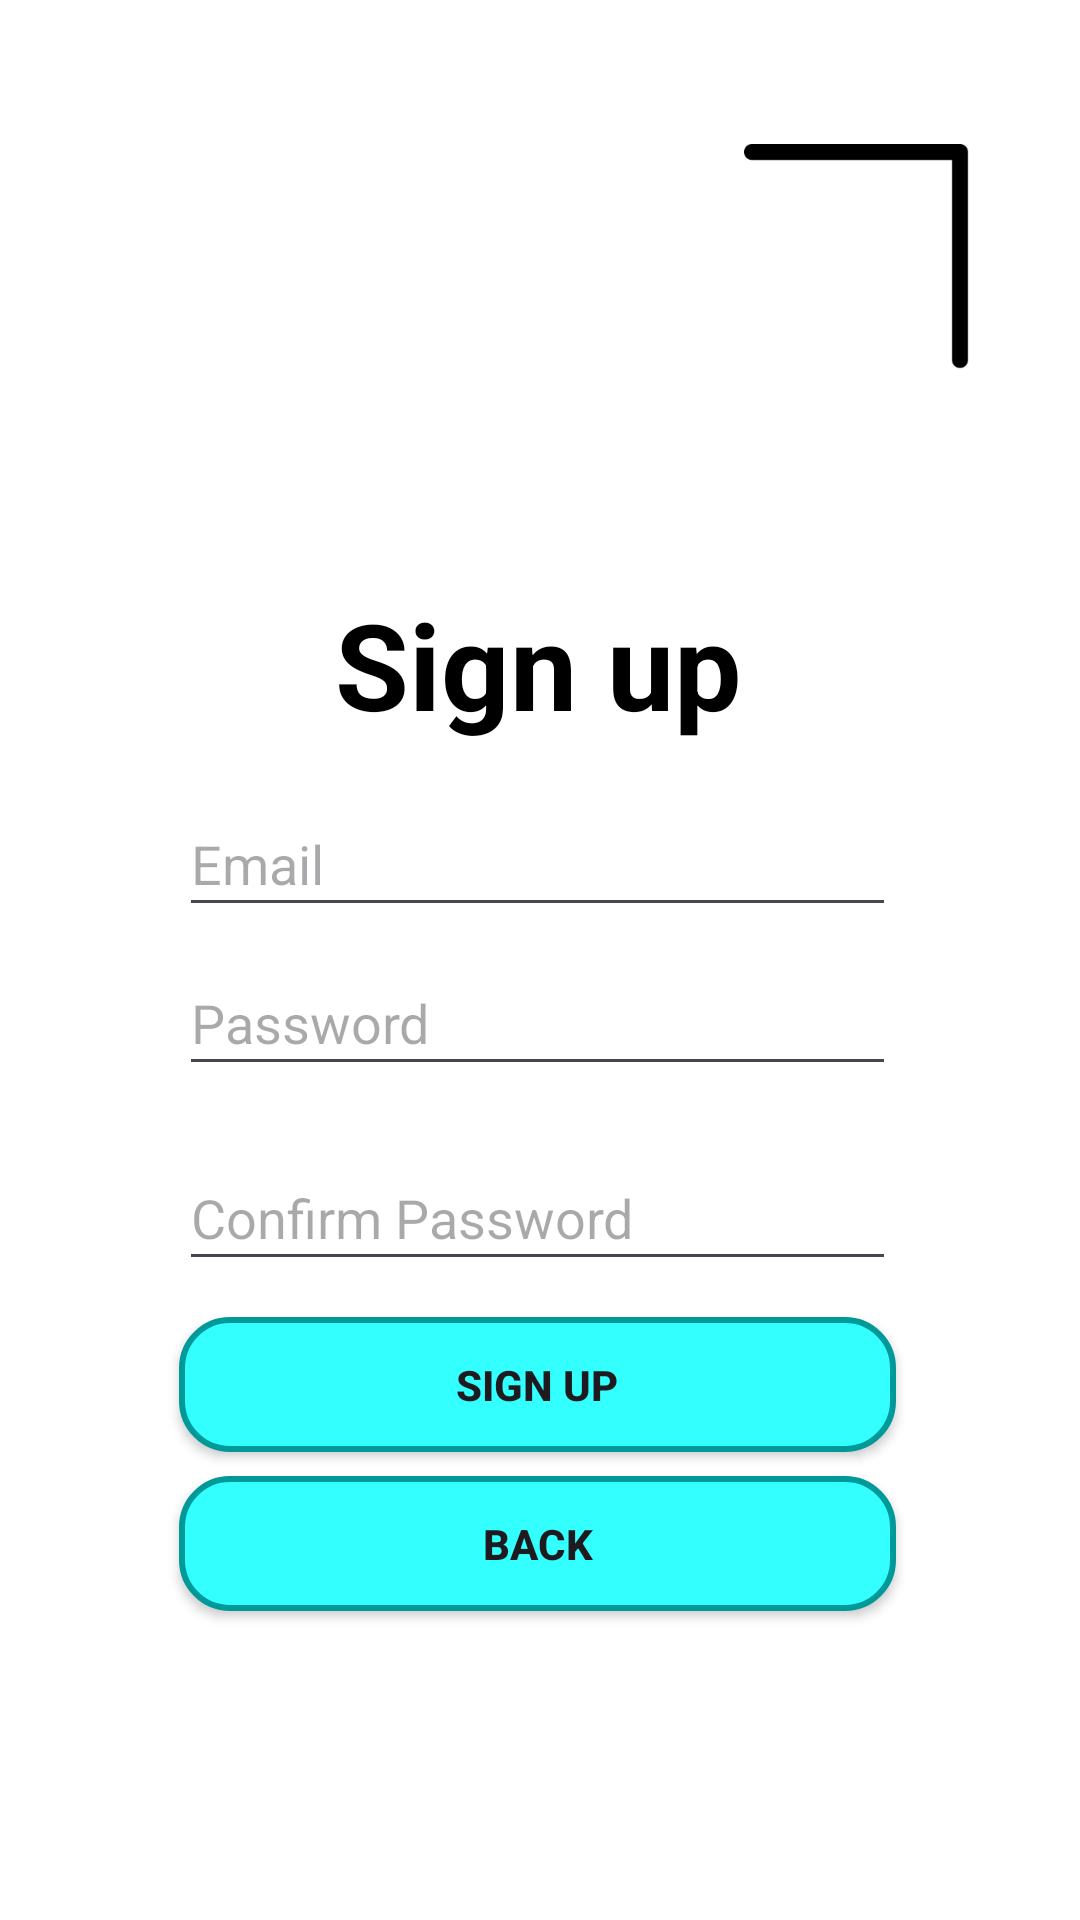

This screen was rendered from an Android layout file. Write that file and the resources it references.
<!-- AndroidManifest.xml: application theme Theme.MC02 -->
<!-- res/layout/activity_register.xml -->
<?xml version="1.0" encoding="utf-8"?>

<androidx.constraintlayout.widget.ConstraintLayout xmlns:android="http://schemas.android.com/apk/res/android"
    xmlns:app="http://schemas.android.com/apk/res-auto"
    xmlns:tools="http://schemas.android.com/tools"
    android:background="@color/white"
    android:layout_width="match_parent"
    android:layout_height="match_parent"
    tools:ignore="ExtraText">


    <ImageView
        android:id="@+id/imageView"
        android:layout_width="wrap_content"
        android:layout_height="wrap_content"
        android:layout_marginTop="16dp"
        android:scaleType="centerCrop"
        app:layout_constraintEnd_toEndOf="parent"
        app:layout_constraintHorizontal_bias="1.0"
        app:layout_constraintStart_toStartOf="parent"
        app:layout_constraintTop_toTopOf="parent"
        app:srcCompat="@drawable/top_tight" />

    <TextView
        android:id="@+id/textView"
        android:layout_width="wrap_content"
        android:layout_height="wrap_content"
        android:layout_marginBottom="16dp"
        android:text="Sign up"
        android:textColor="@color/black"
        android:textSize="40sp"
        android:textStyle="bold"
        app:layout_constraintBottom_toTopOf="@+id/emailEditText"
        app:layout_constraintEnd_toEndOf="parent"
        app:layout_constraintHorizontal_bias="0.498"
        app:layout_constraintStart_toStartOf="parent" />

    <EditText
        android:id="@+id/passwordEditText"
        android:layout_width="239dp"
        android:layout_height="45dp"
        android:layout_marginTop="8dp"
        android:hint="Password"
        app:layout_constraintEnd_toEndOf="parent"
        app:layout_constraintHorizontal_bias="0.494"
        app:layout_constraintStart_toStartOf="parent"
        app:layout_constraintTop_toBottomOf="@+id/emailEditText" />

    <EditText
        android:id="@+id/emailEditText"
        android:layout_width="239dp"
        android:layout_height="45dp"
        android:layout_marginTop="264dp"
        android:hint="Email"
        app:layout_constraintEnd_toEndOf="parent"
        app:layout_constraintHorizontal_bias="0.494"
        app:layout_constraintStart_toStartOf="parent"
        app:layout_constraintTop_toTopOf="parent" />

    <EditText
        android:id="@+id/confirmPasswordEditText"
        android:layout_width="239dp"
        android:layout_height="45dp"
        android:layout_marginTop="20dp"
        android:hint="Confirm Password"
        app:layout_constraintEnd_toEndOf="parent"
        app:layout_constraintHorizontal_bias="0.494"
        app:layout_constraintStart_toStartOf="parent"
        app:layout_constraintTop_toBottomOf="@+id/passwordEditText" />

    <androidx.appcompat.widget.AppCompatButton
        android:id="@+id/registerButton"
        android:layout_width="239dp"
        android:layout_height="45dp"
        android:layout_marginTop="12dp"
        android:background="@drawable/button_selector"
        android:text="Sign up"
        android:textStyle="bold"
        app:layout_constraintEnd_toEndOf="parent"
        app:layout_constraintHorizontal_bias="0.494"
        app:layout_constraintStart_toStartOf="parent"
        app:layout_constraintTop_toBottomOf="@+id/confirmPasswordEditText" />

    <androidx.appcompat.widget.AppCompatButton
        android:id="@+id/backButton"
        android:layout_width="239dp"
        android:layout_height="45dp"
        android:layout_marginTop="8dp"
        android:background="@drawable/button_selector"
        android:text="Back"
        android:textStyle="bold"
        app:layout_constraintEnd_toEndOf="parent"
        app:layout_constraintHorizontal_bias="0.494"
        app:layout_constraintStart_toStartOf="parent"
        app:layout_constraintTop_toBottomOf="@+id/registerButton" />

    <ImageView
        android:id="@+id/imageView2"
        android:layout_width="wrap_content"
        android:layout_height="wrap_content"
        app:layout_constraintBottom_toBottomOf="parent"
        app:layout_constraintStart_toStartOf="parent"
        app:srcCompat="@drawable/bottom_left" />


</androidx.constraintlayout.widget.ConstraintLayout>
<!-- resources referenced by this layout -->
<resources>
  <color name="black">#FF000000</color>
  <color name="white">#FFFFFFFF</color>
  <!-- drawable button_selector (drawable) -->
  <?xml version="1.0" encoding="utf-8"?>
  
  <shape xmlns:android="http://schemas.android.com/apk/res/android"
      android:shape="rectangle">
  
      <solid android:color="#33FFFF" />
  
      <corners
          android:radius="16dp" />
  
      <stroke
          android:width="2dp"
          android:color="#009999" />
  </shape>
  <!-- drawable top_tight: png bitmap (drawable-xxxhdpi, 2298 bytes) -->
  <style name="Theme.MC02" parent="Base.Theme.MC02" />
  <style name="Base.Theme.MC02" parent="Theme.Material3.DayNight.NoActionBar">
          
          
      </style>
</resources>
